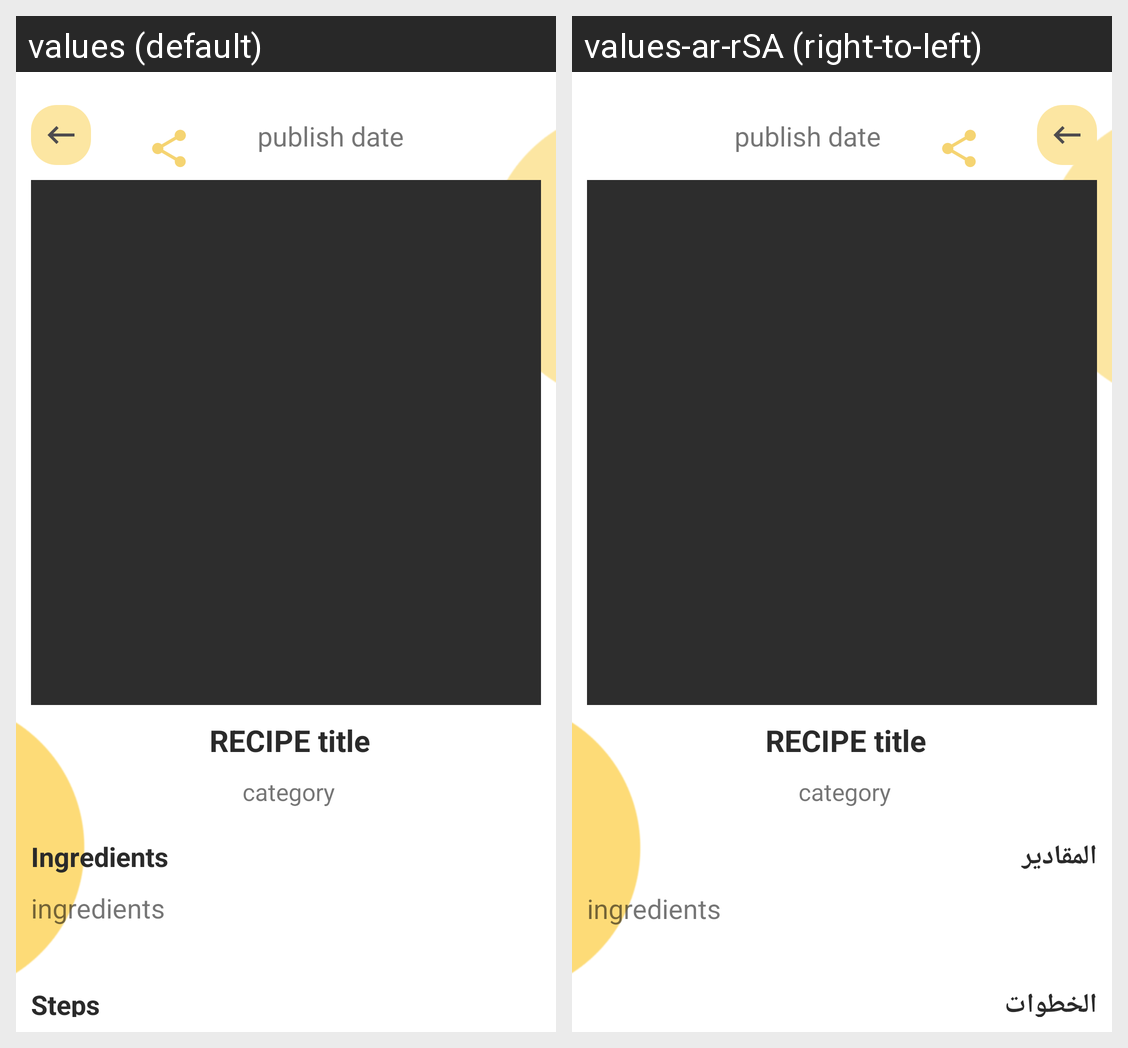

This grid shows one Android layout under two languages. Give, for every string resource on the screen, its name, the default text and each shown locale's text.
Android screen res/layout/activity_recepe.xml rendered under 2 locales, left to right: values (default), values-ar-rSA (right-to-left). Device: Nexus 5 (rendered at 1080×1920; each locale shown at half size, 540×960, under a caption strip naming it); theme Theme.Wasfah.
Strings drawn on this screen, with the default value and each locale's value (text and hints the layout hard-codes, and strings that could not be matched under every locale, appear in the picture but are not listed):

Ingredients
  values: Ingredients
  values-ar-rSA: المقادير

Steps
  values: Steps
  values-ar-rSA: الخطوات
